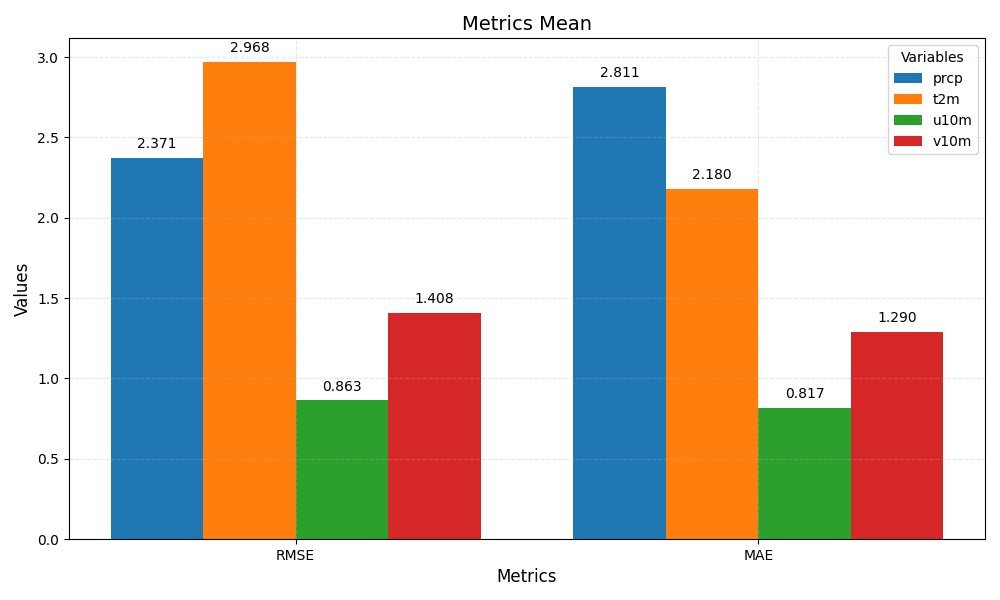

Data behind this chart, as committed beside it:
metric	prcp	t2m	u10m	v10m
RMSE	2.371	2.968	0.863	1.408
MAE	2.811	2.180	0.817	1.290
